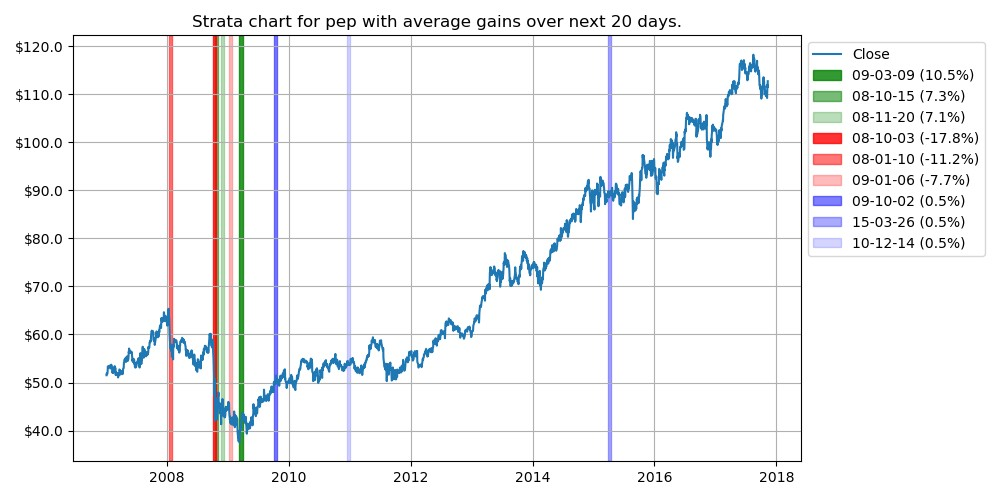

Data behind this chart, as committed beside it:
class, date, percent
increase, 2009-03-09 00:00:00, 0.1
increase, 2008-10-15 00:00:00, 0.07
increase, 2008-11-20 00:00:00, 0.07
decrease, 2008-10-03 00:00:00, -0.18
decrease, 2008-01-10 00:00:00, -0.11
decrease, 2009-01-06 00:00:00, -0.08
neutral, 2009-10-02 00:00:00, 0.01
neutral, 2015-03-26 00:00:00, 0.01
neutral, 2010-12-14 00:00:00, 0.01
